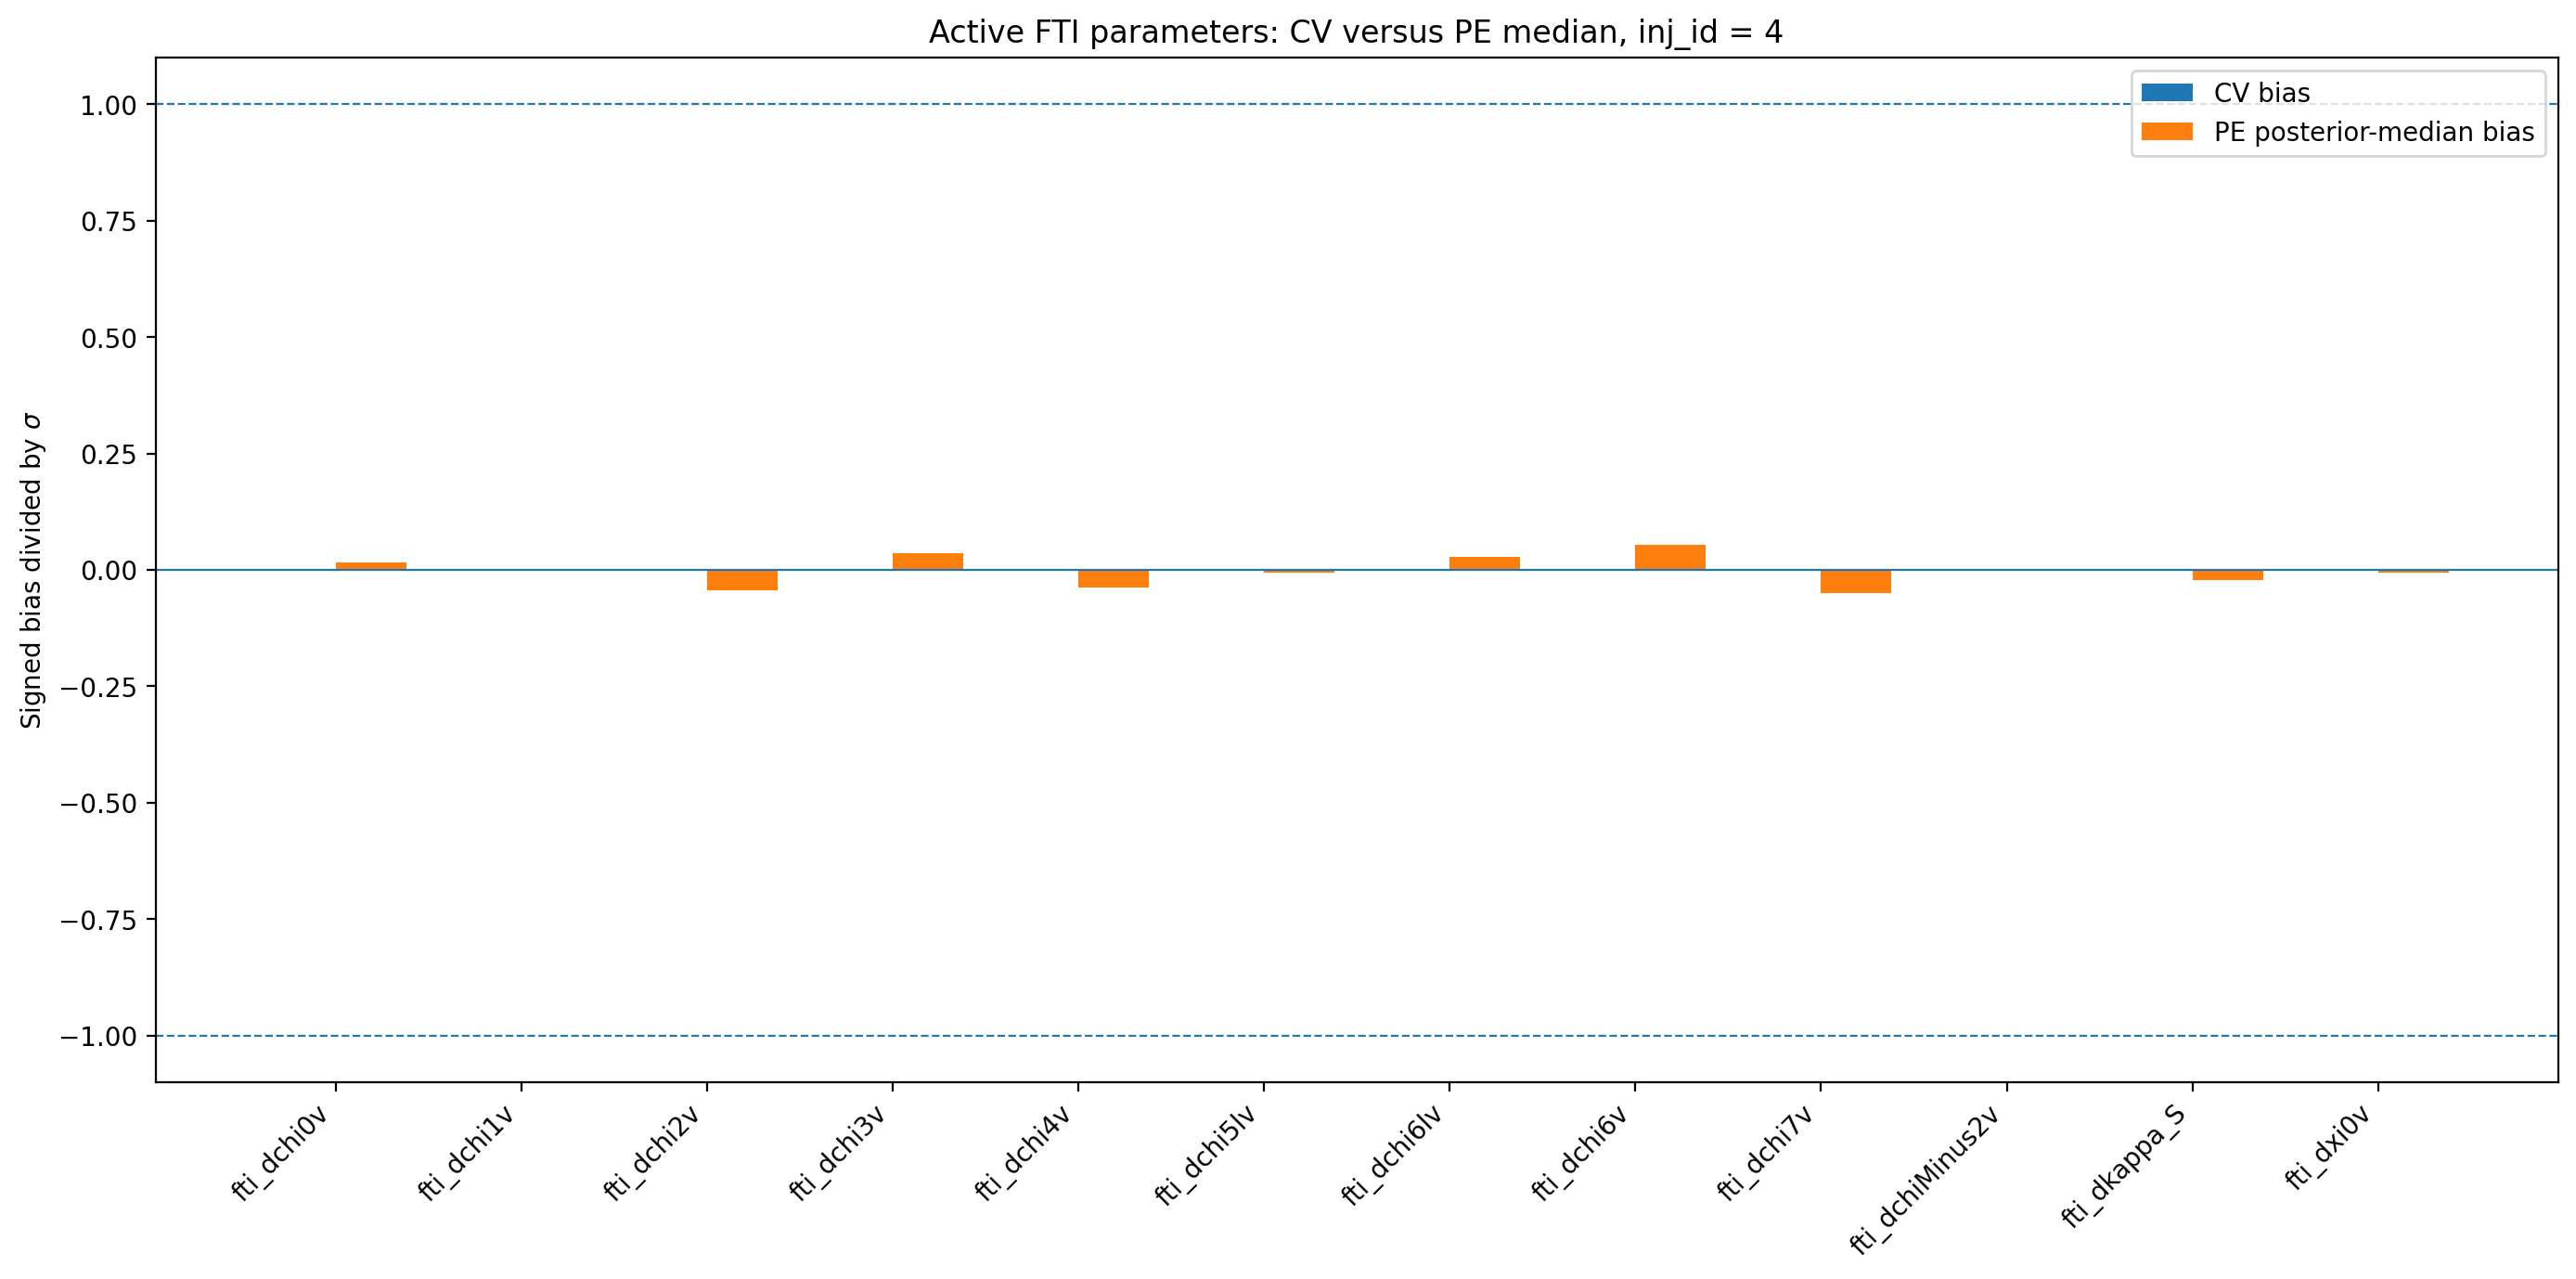

The data file committed next to this chart (first rows):
active_fti_run, parameter, CV_bias_over_sigma, median_PE_bias_over_sigma, median_PE_minus_CV, absolute_difference, CV_delta_theta, median_PE_delta_theta, sigma_CV, sigma_PE, sigma_PE_over_sigma_CV, same_sign
fti_dchi0v, fti_dchi0v, -2.6033530433210383e-16, 0.0153, 0.0153, 0.0153, -1.1951763545155122e-19, 7.155144004800985e-06, 0.0004591, 0.0004675, 1.018, False
fti_dchi1v, fti_dchi1v, -5.553612412417956e-16, 0.002227, 0.002227, 0.002227, -3.803531348690573e-19, 1.5198308304805149e-06, 0.0006849, 0.0006823, 0.9963, False
fti_dchi2v, fti_dchi2v, -5.8410858223382265e-16, -0.04329, -0.04329, 0.04329, -2.6922892395457427e-19, -2.0138809477060823e-05, 0.0004609, 0.0004652, 1.009, True
fti_dchi3v, fti_dchi3v, 5.926581642272258e-16, 0.03488, 0.03488, 0.03488, 2.5760865298476965e-19, 1.5077767110752448e-05, 0.0004347, 0.0004323, 0.9946, True
fti_dchi4v, fti_dchi4v, -5.869339559359423e-16, -0.03874, -0.03874, 0.03874, -2.371580160691898e-18, -0.0001562, 0.004041, 0.004031, 0.9977, True
fti_dchi5lv, fti_dchi5lv, 5.72015033953191e-16, -0.006769, -0.006769, 0.006769, 4.187755827749021e-18, -4.9873693625451104e-05, 0.007321, 0.007368, 1.006, False
fti_dchi6lv, fti_dchi6lv, 5.559566526933945e-16, 0.02725, 0.02725, 0.02725, 5.6179587569829515e-18, 0.0002758, 0.01011, 0.01012, 1.002, True
fti_dchi6v, fti_dchi6v, 5.552245544168636e-16, 0.05434, 0.05434, 0.05434, 3.485047464870736e-18, 0.0003439, 0.006277, 0.006328, 1.008, True
fti_dchi7v, fti_dchi7v, -5.4254003019861085e-16, -0.05081, -0.05081, 0.05081, -1.464968549786855e-18, -0.0001362, 0.0027, 0.00268, 0.9924, True
fti_dchiMinus2v, fti_dchiMinus2v, 5.19408689015984e-16, 0.002319, 0.002319, 0.002319, 5.731073314188082e-22, 2.6278666962540474e-09, 1.1033841819330284e-06, 1.1332746449861026e-06, 1.027, True
fti_dkappa_S, fti_dkappa_S, 5.819212052103998e-16, -0.02162, -0.02162, 0.02162, 3.821495144417846e-18, -0.0001445, 0.006567, 0.006682, 1.018, False
fti_dxi0v, fti_dxi0v, -1.7178788693358249e-15, -0.007142, -0.007142, 0.007142, -3.8034435576709785e-20, -1.60590148606075e-07, 2.214034776003436e-05, 2.2485383305728543e-05, 1.016, True
